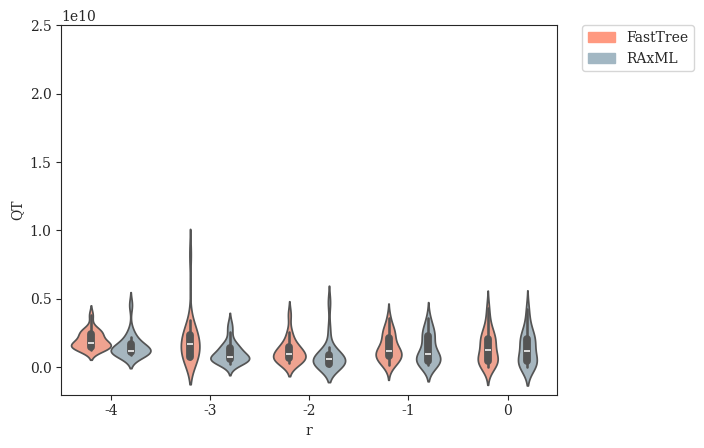

This figure's Python source: (Note: this script raises an exception after producing the figure.)
#! /usr/bin/env python
'''
[redacted]

Generate plots of Tree Error (QT) vs. various parameters
'''
# imports
from matplotlib import rcParams
from matplotlib.patches import Patch
import matplotlib.pyplot as plt
import numpy as np
import pandas as pd
import seaborn as sns

# settings
sns.set_style("ticks")
rcParams['font.family'] = 'serif'
pal = {'simulated':'#597DBE', 'fasttree':'#FF9980', 'raxml':'#A2B7C3'}
handles = [Patch(color=pal['fasttree'],label='FastTree'),Patch(color=pal['raxml'],label='RAxML')]
axisY = np.asarray([i/10.0 for i in range(0,11,2)])

# DATASETS
# modifying r = lambdaA/lambdaB (with different lambda = lambdaA+lambdaB to keep expected branch length constant)
r_fasttree = {'r':np.array([-4]*20+[-3]*20+[-2]*20+[-1]*20+[0]*20), # values of r (log-scaled)
              'QT':np.array([1.79053e+09,3.80976e+09,1.83636e+09,2.84427e+09,1.42561e+09,1.89373e+09,1.51494e+09,2.6491e+09,2.32669e+09,2.55929e+09,1.46655e+09,2.02914e+09,1.27333e+09,2.55523e+09,1.63125e+09,1.65773e+09,2.44189e+09,1.41325e+09,1.30001e+09,1.5285e+09] +  # r = 0.0001
                            [1.06183e+09,1.86437e+09,7.32155e+08,7.13346e+08,2.46094e+09,1.71253e+09,2.26165e+09,9.36453e+08,1.70713e+09,8.24366e+09,3.47073e+09,2.26165e+09,6.31153e+08,2.63276e+09,6.68875e+08,1.63025e+09,6.80528e+08,2.32102e+09,7.3549e+08,2.57141e+09] + # r = 0.001
                            [3.67167e+08,1.01615e+09,1.46156e+09,1.46879e+09,1.13029e+09,3.18877e+08,1.15705e+09,6.85903e+08,3.85894e+09,1.49264e+09,7.16531e+08,6.87688e+08,2.57622e+09,1.68901e+09,3.41722e+08,5.35329e+08,7.48677e+08,2.21776e+09,9.436e+08,4.59586e+08] +  # r = 0.01
                            [1.39403e+08,8.77392e+08,5.41484e+08,9.0418e+08,1.16767e+09,1.83343e+09,4.74924e+08,1.03914e+09,1.06824e+09,2.82274e+09,3.60609e+09,2.59511e+09,5.2443e+08,1.47871e+09,2.78047e+09,1.16571e+09,2.28354e+09,1.31498e+09,4.12853e+08,2.11089e+09] +  # r = 0.1
                            [4.04287e+08,3.76898e+08,1.76061e+07,8.97424e+08,4.81108e+08,4.30823e+09,1.57355e+09,5.34668e+08,1.92729e+09,6.12559e+08,3.38377e+09,1.9624e+09,4.03631e+08,8.47513e+08,2.26902e+08,1.83791e+09,1.87898e+09,2.28578e+09,2.72834e+09,2.58292e+09]   # r = 1
             ).astype(float)}
r_raxml    = {'r':np.array([-4]*20+[-3]*20+[-2]*20+[-1]*20+[0]*20), # values of r (log-scaled)
              'QT':np.array([1.0315e+09,4.56082e+09,1.17467e+09,1.5546e+09,1.34809e+09,1.20959e+09,1.0879e+09,2.21965e+09,2.05189e+09,2.67901e+09,1.10126e+09,1.50677e+09,1.02945e+09,1.0832e+09,1.59643e+09,1.24311e+09,1.89813e+09,1.11509e+09,1.03458e+09,8.69079e+08] +    # r = 0.0001
                            [6.19839e+08,1.21634e+09,2.54581e+08,5.96716e+08,8.00749e+08,7.45378e+08,1.25807e+09,6.40254e+08,4.58688e+08,1.81476e+09,3.14823e+09,4.85341e+08,5.07887e+08,2.58069e+09,7.15563e+08,1.59531e+09,5.51067e+08,1.50894e+09,6.20656e+08,1.3485e+09] + # r = 0.001
                            [1.89113e+08,1.29143e+08,8.7954e+08,1.45783e+09,7.79799e+08,2.10437e+08,6.97677e+08,4.18859e+08,2.73687e+09,1.16053e+09,6.34035e+08,1.00927e+09,4.75301e+09,3.01964e+08,1.59558e+08,1.85973e+08,2.03543e+08,8.42899e+08,2.42488e+08,5.12518e+08] + # r = 0.01
                            [1.48141e+08,9.00718e+08,5.25937e+08,5.89127e+08,1.9081e+08,2.39013e+08,4.66698e+08,8.92177e+08,1.03543e+09,2.36474e+09,3.59478e+09,3.01501e+09,4.26118e+08,1.46935e+09,2.75171e+09,1.10815e+09,2.27864e+09,1.8933e+09,4.10968e+08,2.40848e+09] +  # r = 0.1
                            [3.89334e+07,3.52854e+08,1.97252e+07,8.85704e+08,4.77228e+08,4.28479e+09,1.57327e+09,4.7132e+08,1.92729e+09,5.98281e+08,3.40107e+09,1.96029e+09,1.60892e+07,8.48855e+08,2.36e+08,1.77749e+09,1.8769e+09,2.27922e+09,2.73029e+09,2.56554e+09]       # r = 1
             ).astype(float)}

# modifying r = lambdaA/lambdaB (with constant lambda = lambdaA + lambdaB)
r2_fasttree = {'r':np.array([-4]*20+[-3]*20+[-2]*20+[-1]*20+[0]*20), # values of r (log-scaled)
               'QT':np.array([2.15228e+09,3.66921e+09,4.00033e+09,8.37739e+09,5.76543e+09,4.14567e+09,2.33799e+09,2.24583e+09,6.35992e+09,2.83622e+09,2.59451e+09,2.25527e+09,2.52908e+09,1.67112e+09,5.67818e+09,4.80068e+09,4.95439e+09,2.92582e+09,2.08323e+09,2.52409e+09] + # r = 0.0001
                             [9.71041e+08,8.16039e+08,9.1941e+08,4.52282e+09,2.87482e+09,3.58061e+09,5.04784e+09,1.35716e+09,2.61764e+09,1.67076e+09,4.28275e+09,7.5748e+08,1.07696e+09,2.42278e+09,2.08434e+09,3.00288e+09,8.80774e+08,7.81225e+09,6.62654e+08,1.72971e+09] +   # r = 0.001
                             [3.67167e+08,1.01615e+09,1.46156e+09,1.46879e+09,1.13029e+09,3.18877e+08,1.15705e+09,6.85903e+08,3.85894e+09,1.49264e+09,7.16531e+08,6.87688e+08,2.57622e+09,1.68901e+09,3.41722e+08,5.35329e+08,7.48677e+08,2.21776e+09,9.436e+08,4.59586e+08] +   # r = 0.01
                             [2.09654e+08,3.22957e+09,3.27475e+08,3.62616e+09,6.68102e+08,6.09558e+08,3.03515e+09,4.27171e+08,2.95235e+09,1.23226e+09,8.93836e+08,2.68287e+09,1.55466e+09,2.5456e+09,2.40989e+09,3.61922e+09,3.45392e+09,2.56554e+09,4.3738e+08,4.98405e+08] +   # r = 0.1
                             [6.10968e+09,1.82205e+09,6.47817e+08,2.45629e+09,2.49623e+09,1.20172e+09,4.02877e+09,7.1023e+08,4.18362e+09,5.3606e+09,6.35922e+09,4.60268e+08,5.97759e+09,4.7803e+09,4.78906e+09,2.82918e+09,2.99822e+09,3.26173e+09,2.55982e+09,2.94127e+09]      # r = 1
              ).astype(float)}
r2_raxml    = {'r':np.array([-4]*20+[-3]*20+[-2]*20+[-1]*20+[0]*20), # values of r (log-scaled)
               'QT':np.array([1.49183e+09,1.09433e+09,3.64234e+09,4.15274e+09,2.01163e+09,2.90213e+09,1.11465e+09,8.50848e+08,1.4259e+09,1.76374e+09,2.07044e+09,1.05116e+09,1.33332e+09,7.39376e+08,2.86252e+09,2.38776e+09,1.65011e+09,4.17819e+09,1.05513e+09,1.25183e+09] +  # r = 0.0001
                             [7.4009e+08,7.86752e+08,2.1274e+09,1.18407e+09,5.33809e+08,4.25259e+08,9.76576e+08,1.32285e+09,4.80525e+08,8.30795e+08,3.23499e+09,6.15476e+08,6.76825e+08,1.11115e+09,5.41232e+08,2.38237e+09,4.08703e+08,9.19208e+08,9.38858e+08,3.72932e+08] +   # r = 0.001
                             [1.89113e+08,1.29143e+08,8.7954e+08,1.45783e+09,7.79799e+08,2.10437e+08,6.97677e+08,4.18859e+08,2.73687e+09,1.16053e+09,6.34035e+08,1.00927e+09,4.75301e+09,3.01964e+08,1.59558e+08,1.85973e+08,2.03543e+08,8.42899e+08,2.42488e+08,5.12518e+08] +  # r = 0.01
                             [2.45072e+08,2.7542e+09,3.04313e+08,3.76541e+09,3.83119e+08,6.45475e+08,3.281e+09,4.14388e+08,2.68332e+09,1.29168e+09,3.95727e+08,2.86851e+09,2.22348e+09,2.49111e+09,2.56691e+09,3.15348e+09,3.09956e+09,2.55273e+09,3.24755e+08,4.86305e+08] +    # r = 0.1
                             [3.69644e+09,6.51633e+08,5.84062e+08,1.43767e+09,1.41012e+09,1.15713e+09,3.7145e+09,7.11449e+08,3.92688e+09,6.30835e+09,6.3539e+09,1.76667e+09,2.90731e+09,3.76982e+09,4.40546e+09,2.71041e+09,2.9025e+09,2.97605e+09,5.59967e+09,1.97347e+09]      # r = 1
              ).astype(float)}

# modifying lambda = lambdaA + lambdaB
l_fasttree = {'lambda':np.array([33.866]*20+[84.664]*20+[169.328]*20+[338.655]*20+[846.638]*20),
              'QT':np.array([4.77398e+09,5.5522e+09,2.5147e+09,1.52492e+09,4.05024e+09,2.02463e+09,3.36308e+09,1.22124e+09,1.14479e+09,1.63296e+09,4.097e+09,1.75206e+09,4.71629e+09,4.69639e+09,3.45656e+09,2.63782e+09,5.6776e+08,4.39783e+09,2.38643e+09,8.1282e+08] +      # lambda = 33.86550309051126
                            [1.37224e+09,3.6844e+09,1.19533e+09,2.65936e+09,7.12997e+08,2.37682e+09,3.81608e+08,2.01479e+09,2.5652e+09,1.77938e+09,5.14539e+08,3.14975e+09,4.06621e+09,7.60845e+08,4.07322e+09,3.39831e+08,5.72783e+08,4.17846e+09,4.86075e+09,1.04743e+09] +  # lambda = 84.66375772627816
                            [3.67167e+08,1.01615e+09,1.46156e+09,1.46879e+09,1.13029e+09,3.18877e+08,1.15705e+09,6.85903e+08,3.85894e+09,1.49264e+09,7.16531e+08,6.87688e+08,2.57622e+09,1.68901e+09,3.41722e+08,5.35329e+08,7.48677e+08,2.21776e+09,9.436e+08,4.59586e+08] +  # lambda = 169.32751545255631
                            [3.69941e+09,2.70288e+09,2.00377e+09,8.09516e+08,2.09692e+09,1.91467e+09,1.16487e+09,5.04296e+08,2.5933e+09,2.15205e+09,9.12176e+08,3.01428e+09,6.36285e+09,3.03813e+09,3.19066e+09,3.87563e+09,6.77762e+08,1.26673e+09,1.13714e+09,1.86439e+09] + # lambda = 338.65503090511262
                            [1.42489e+09,9.57535e+09,1.24608e+09,1.02088e+09,2.18965e+09,2.73187e+09,2.55531e+09,2.32069e+09,3.05526e+09,3.61459e+09,1.67255e+09,9.52687e+09,3.44588e+09,6.62713e+09,2.57612e+09,4.97241e+09,4.78134e+09,2.02195e+09,2.01075e+09,6.9952e+09]   # lambda = 846.63757726278155
             ).astype(float)}
l_raxml    = {'lambda':np.array([33.866]*20+[84.664]*20+[169.328]*20+[338.655]*20+[846.638]*20),
              'QT':np.array([1.93564e+09,2.83851e+09,2.03887e+09,1.50056e+09,2.62873e+09,1.57673e+09,4.87325e+08,3.5217e+09,1.14432e+09,1.48749e+09,4.67828e+09,1.17106e+09,2.69945e+09,3.03639e+09,1.6915e+09,1.69905e+09,4.4893e+08,4.44095e+09,2.68599e+09,7.88652e+08] +   # lambda = 33.86550309051126
                            [1.06241e+09,2.18522e+09,9.0807e+08,9.31585e+08,7.02365e+08,2.24862e+09,2.70907e+08,1.77538e+09,2.51395e+09,3.62482e+08,3.11039e+08,3.25174e+09,4.95992e+09,6.67224e+08,3.18924e+09,4.25568e+08,9.30314e+08,9.50762e+08,1.49666e+09,1.71848e+09] + # lambda = 84.66375772627816
                            [1.89113e+08,1.29143e+08,8.7954e+08,1.45783e+09,7.79799e+08,2.10437e+08,6.97677e+08,4.18859e+08,2.73687e+09,1.16053e+09,6.34035e+08,1.00927e+09,4.75301e+09,3.01964e+08,1.59558e+08,1.85973e+08,2.03543e+08,8.42899e+08,2.42488e+08,5.12518e+08] + # lambda = 169.32751545255631
                            [1.84989e+09,1.95174e+09,1.83386e+09,6.17942e+08,1.91329e+09,1.0359e+09,1.45853e+09,4.88287e+08,2.4927e+09,2.15597e+09,5.28421e+08,2.79503e+09,6.32731e+09,7.11981e+09,5.60122e+09,3.17735e+09,1.51663e+09,1.2182e+09,1.12007e+09,1.09497e+09] +   # lambda = 338.65503090511262
                            [1.34714e+09,1.23503e+10,1.10332e+09,7.4209e+08,1.75068e+09,1.21938e+09,2.81369e+09,2.10753e+09,1.02091e+09,2.87515e+09,2.91953e+09,1.05794e+10,3.66446e+09,6.50113e+09,2.39422e+09,4.45667e+09,4.13894e+09,2.03553e+09,4.98188e+09,8.53072e+09]   # lambda = 846.63757726278155
             ).astype(float)}

# modifying sequence length
k_fasttree = {'length':np.array([50]*20+[100]*20+[200]*20+[300]*20+[600]*20+[1200]*20+[2400]*20+[4800]*20), # values of length
              'QT':np.array([7.6568e+09,7.92823e+09,8.43668e+09,4.51357e+09,1.01434e+10,6.07431e+09,1.23015e+10,1.07037e+10,7.33965e+09,9.12831e+09,1.44565e+10,2.43332e+09,7.90613e+09,8.91846e+09,5.59415e+09,1.92788e+10,4.61347e+09,1.18139e+10,7.11839e+09,5.03465e+09] + # length = 50
                            [5.28498e+09,2.92626e+09,3.49467e+09,7.7705e+09,6.45052e+09,8.45933e+09,3.40518e+09,2.72048e+09,3.14366e+09,4.08223e+09,5.47913e+09,2.37981e+09,1.66417e+09,8.8532e+09,6.39509e+09,3.51998e+09,1.88546e+09,6.4617e+09,7.32539e+09,5.09359e+09] +   # length = 100
                            [9.88851e+08,3.45799e+09,1.93322e+09,1.97175e+09,1.0952e+09,5.06889e+08,4.51727e+09,8.3575e+08,1.06684e+09,2.48838e+09,6.8142e+09,2.29188e+09,7.17893e+09,1.5109e+09,2.64e+08,6.58949e+09,1.06153e+09,2.94547e+09,9.5973e+09,3.54774e+09] +        # length = 200
                            [3.67167e+08,1.01615e+09,1.46156e+09,1.46879e+09,1.13029e+09,3.18877e+08,1.15705e+09,6.85903e+08,3.85894e+09,1.49264e+09,7.16531e+08,6.87688e+08,2.57622e+09,1.68901e+09,3.41722e+08,5.35329e+08,7.48677e+08,2.21776e+09,9.436e+08,4.59586e+08] +  # length = 300
                            [2.83865e+08,2.46907e+08,1.04855e+08,2.17503e+08,7.97887e+08,8.85843e+08,1.92415e+09,4.09349e+09,4.85861e+08,7.2282e+08,1.10484e+09,1.89242e+08,4.10362e+08,4.05358e+08,5.20328e+08,1.86792e+08,1.84698e+08,1.04364e+09,6.28735e+08,1.80873e+08] + # length = 600
                            [4.01312e+08,6.04023e+07,9.16639e+07,7.82516e+07,3.07365e+07,3.88472e+07,8.86556e+08,5.66018e+07,1.03205e+09,5.06269e+08,3.48985e+08,1.25564e+09,3.68432e+08,4.05894e+08,2.08001e+09,6.21501e+07,7.572e+07,7.25435e+07,8.63286e+08,2.35637e+09] +  # length = 1200
                            [8.14449e+07,1.2403e+08,1.51937e+09,1.28449e+08,3.94661e+07,1.65604e+08,4.22358e+07,6.38784e+07,6.77141e+07,6.35419e+07,1.13264e+08,3.91976e+07,7.9134e+07,5.31725e+08,7.36502e+07,2.8473e+08,3.80985e+07,1.07586e+08,2.1094e+09,2.81037e+08] +    # length = 2400
                            [2.78826e+07,1.3341e+07,1.7743e+08,6.77117e+07,3.45342e+07,1.90964e+09,4.37058e+07,2.47058e+08,4.66504e+07,5.41751e+07,1.99015e+07,2.57282e+07,2.76884e+07,2.37716e+08,7.75998e+07,8.44234e+06,1.77922e+07,1.30419e+07,2.37445e+07,3.55208e+07]    # length = 4800
             ).astype(float)}
k_raxml    = {'length':np.array([50]*20+[100]*20+[200]*20+[300]*20+[600]*20+[1200]*20+[2400]*20+[4800]*20), # values of length
              'QT':np.array([8.45179e+09,6.50528e+09,8.29341e+09,5.38486e+09,1.22999e+10,5.21442e+09,7.94843e+09,1.07263e+10,7.4984e+09,7.6263e+09,1.38011e+10,7.03283e+09,8.53033e+09,4.44993e+09,7.43241e+09,1.64853e+10,4.78286e+09,1.2775e+10,8.41751e+09,3.50708e+09] +   # length = 50
                            [4.63277e+09,1.6581e+09,3.96166e+09,3.42275e+09,3.49638e+09,6.83746e+09,5.58331e+09,8.65063e+08,3.83373e+09,5.00455e+09,3.28395e+09,2.38956e+09,3.06599e+09,6.87189e+09,6.09903e+09,8.97912e+08,1.05055e+09,6.34746e+09,4.51451e+09,4.73097e+09] + # length = 100
                            [9.35471e+08,2.11079e+09,7.25383e+08,2.03509e+09,5.64958e+08,3.95536e+08,1.89451e+09,7.03623e+08,9.74641e+08,2.3935e+09,3.96317e+09,2.04523e+09,3.35172e+09,1.80781e+09,2.23775e+08,7.85369e+09,4.10663e+08,3.9314e+08,7.39707e+09,3.37359e+09] +  # length = 200
                            [1.89113e+08,1.29143e+08,8.7954e+08,1.45783e+09,7.79799e+08,2.10437e+08,6.97677e+08,4.18859e+08,2.73687e+09,1.16053e+09,6.34035e+08,1.00927e+09,4.75301e+09,3.01964e+08,1.59558e+08,1.85973e+08,2.03543e+08,8.42899e+08,2.42488e+08,5.12518e+08] + # length = 300
                            [1.66969e+08,1.43552e+08,9.9046e+07,9.65646e+07,1.63747e+09,7.91862e+08,5.63205e+07,3.60546e+09,4.94665e+08,7.04654e+08,1.10812e+09,1.0465e+08,4.08182e+08,3.07623e+08,4.61031e+08,1.7723e+08,7.30507e+07,9.34149e+08,2.77635e+08,1.64835e+08] +   # length = 600
                            [2.54197e+07,6.23943e+07,8.87208e+07,3.0423e+07,3.62904e+07,3.05726e+07,1.19432e+08,5.99155e+07,1.08076e+09,4.54102e+08,3.3901e+08,1.44812e+09,1.72039e+08,2.58249e+08,2.05597e+09,3.69711e+07,8.95334e+07,1.08721e+08,8.48956e+08,1.02905e+08] +  # length = 1200
                            [5.98673e+07,1.34874e+08,1.51331e+09,1.29502e+08,3.79328e+07,2.0497e+08,4.26478e+07,6.20921e+07,7.00239e+07,3.49774e+07,1.31622e+08,3.90404e+07,3.06962e+07,5.11688e+08,7.25795e+07,4.83732e+07,8.70453e+08,1.073e+08,2.12012e+09,2.57955e+08] +   # length = 2400
                            [3.28866e+07,1.22418e+07,1.76934e+08,1.59206e+07,3.45254e+07,1.90948e+09,4.38355e+07,2.42333e+08,2.62219e+07,5.42174e+07,1.67998e+07,2.5604e+07,2.87054e+07,1.96472e+08,7.20215e+07,8.11018e+06,1.08857e+07,3.77266e+06,2.3873e+07,3.45213e+07]    # length = 4800
             ).astype(float)}

# modifying deviation from ultrametricity
g_fasttree = {'gammarate':np.array([2.952]*20+[5.904]*20+[29.518]*20+[147.591]*20+[295.182]*20+[float('inf')]*20),
              'QT':np.array([8.45447e+08,2.00543e+09,5.71083e+09,2.8501e+09,2.12871e+09,3.24525e+09,3.84638e+09,2.47696e+09,7.83444e+08,2.67104e+09,2.46595e+09,5.30081e+09,3.09249e+09,1.85118e+09,1.5394e+09,2.29666e+09,2.13609e+09,2.91081e+09,5.44677e+09,3.78277e+09] +   # gamma = 2.95181735298926
                            [1.16741e+09,4.8521e+08,2.64061e+08,7.56617e+08,3.92332e+09,1.42643e+09,2.68101e+09,1.25551e+09,8.56464e+08,9.64197e+08,1.67399e+09,4.95919e+09,1.61507e+09,2.7269e+09,3.66779e+09,1.25685e+09,1.07548e+09,2.42397e+09,2.26893e+09,2.6505e+09] +    # gamma = 5.90363470597852
                            [3.67167e+08,1.01615e+09,1.46156e+09,1.46879e+09,1.13029e+09,3.18877e+08,1.15705e+09,6.85903e+08,3.85894e+09,1.49264e+09,7.16531e+08,6.87688e+08,2.57622e+09,1.68901e+09,3.41722e+08,5.35329e+08,7.48677e+08,2.21776e+09,9.436e+08,4.59586e+08] +   # gamma = 29.518173529892621
                            [6.61753e+08,2.07665e+09,9.67794e+08,5.05916e+08,3.28534e+09,4.24426e+08,1.25547e+09,2.51729e+09,3.04138e+09,7.92748e+08,3.47112e+09,4.24837e+08,3.35074e+09,2.0193e+09,1.39575e+09,1.45514e+09,9.59248e+08,7.12711e+09,7.93843e+08,2.85686e+09] +  # gamma = 147.590867649463
                            [3.30376e+08,5.27523e+09,1.44049e+09,2.32076e+08,6.40591e+08,2.58958e+09,1.36067e+09,2.56894e+09,1.30833e+09,6.95312e+08,2.39624e+09,2.31196e+08,2.93216e+09,2.87129e+08,1.93976e+09,3.23232e+09,1.04387e+09,1.97534e+09,2.12298e+08,1.56798e+09] + # gamma = 295.181735298926
                            [2.87693e+09,2.8153e+08,2.73535e+08,9.81163e+08,4.11408e+09,9.51726e+08,1.28594e+09,2.31702e+09,6.32148e+09,8.44278e+08,6.28133e+08,1.21496e+09,1.12087e+09,2.45305e+08,4.86072e+09,4.24843e+08,3.84434e+08,2.25258e+09,1.62584e+09,1.82887e+09]    # gamma = infinity
             ).astype(float)}
g_raxml    = {'gammarate':np.array([2.952]*20+[5.904]*20+[29.518]*20+[147.591]*20+[295.182]*20+[float('inf')]*20),
              'QT':np.array([9.17101e+08,1.67942e+09,5.62596e+09,1.56791e+09,2.07237e+09,3.12878e+09,2.75037e+09,3.75904e+08,6.24709e+08,2.63087e+09,2.43783e+09,1.96744e+09,2.8736e+09,1.47084e+09,3.7695e+08,2.3749e+09,2.34274e+09,4.34352e+08,6.91175e+08,3.78868e+09] +    # gamma = 2.95181735298926
                            [8.74471e+08,3.01203e+08,2.12243e+08,4.96785e+08,3.85651e+09,1.21031e+09,2.68063e+09,1.12216e+09,2.14205e+09,7.80825e+08,5.62146e+08,4.36545e+09,1.63749e+09,2.42865e+09,2.72945e+09,9.89936e+08,2.00704e+08,1.22396e+09,2.31728e+09,1.5352e+09] +  # gamma = 5.90363470597852
                            [1.89113e+08,1.29143e+08,8.7954e+08,1.45783e+09,7.79799e+08,2.10437e+08,6.97677e+08,4.18859e+08,2.73687e+09,1.16053e+09,6.34035e+08,1.00927e+09,4.75301e+09,3.01964e+08,1.59558e+08,1.85973e+08,2.03543e+08,8.42899e+08,2.42488e+08,5.12518e+08] +  # gamma = 29.518173529892621
                            [9.44141e+08,1.44664e+09,2.83858e+08,4.93377e+08,3.24106e+09,9.85988e+08,1.09147e+09,2.47221e+09,1.33799e+09,1.79903e+09,3.33738e+09,4.70969e+08,3.30797e+09,1.92821e+09,1.85062e+09,1.22832e+09,5.42622e+08,2.23158e+09,7.24801e+08,4.00896e+08] + # gamma = 147.590867649463
                            [1.73059e+08,1.22923e+09,8.30755e+08,1.62164e+08,7.0132e+08,2.34355e+09,1.18204e+09,8.42288e+08,6.73129e+08,6.92019e+08,1.52667e+09,2.77887e+08,2.73253e+09,2.21733e+08,3.67384e+09,1.47461e+09,5.73411e+08,4.1e+09,1.98326e+08,1.67492e+09] +      # gamma = 295.181735298926
                            [1.42095e+09,8.32676e+07,2.16758e+08,1.01188e+09,2.15698e+09,1.11143e+09,1.25363e+09,4.06945e+08,5.8033e+08,7.40418e+08,6.1181e+08,6.70852e+08,1.14541e+09,2.94968e+08,3.2585e+09,4.08587e+08,2.2671e+08,2.64632e+09,1.2167e+09,1.19926e+09]        # gamma = infinity
             ).astype(float)}

# plot tree error (QT) vs. r (with different lambda = lambdaA+lambdaB to keep expected branch length constant)
fig = plt.figure()
x = np.array([-4,-3,-2,-1,0])
df = {'r':{},'QT':{},'category':{}}
for i in range(len(r_fasttree['QT'])):
    currNum = len(df['r'])
    df['r'][currNum] = r_fasttree['r'][i]
    df['QT'][currNum] = r_fasttree['QT'][i]
    df['category'][currNum] = 'fasttree'
    currNum = len(df['r'])
    df['r'][currNum] = r_raxml['r'][i]
    df['QT'][currNum] = r_raxml['QT'][i]
    df['category'][currNum] = 'raxml'
df = pd.DataFrame(df)
ax = sns.violinplot(x='r',y='QT',hue='category',data=df,order=x,palette=pal)
plt.ylim(-0.2e10,2.5e10)
legend = plt.legend(handles=handles,bbox_to_anchor=(1.05, 1), loc=2, borderaxespad=0., frameon=True)
sns.plt.xlabel(r'$\log_{10}{r} = \log_{10}{\left(\frac{\lambda_A}{\lambda_B}\right)}\ \left(E(l_b)=0.298\right)$',fontsize=14)
sns.plt.ylabel('Tree Error (QT)',fontsize=14)
sns.plt.title(r'Tree Error (QT) vs. $\log_{10}{r}\ \left(E(l_b)=0.298\right)$',fontsize=18,y=1.05)
sns.plt.show()
fig.savefig('tree-error-qt_vs_r_const-exp-branch-length.pdf', format='pdf', bbox_inches='tight')
plt.close()

# plot tree error (QT) vs. r (with constant lambda = lambdaA + lambdaB)
fig = plt.figure()
x = np.array([-4,-3,-2,-1,0])
df = {'r':{},'QT':{},'category':{}}
for i in range(len(r2_fasttree['QT'])):
    currNum = len(df['r'])
    df['r'][currNum] = r2_fasttree['r'][i]
    df['QT'][currNum] = r2_fasttree['QT'][i]
    df['category'][currNum] = 'fasttree'
    currNum = len(df['r'])
    df['r'][currNum] = r2_raxml['r'][i]
    df['QT'][currNum] = r2_raxml['QT'][i]
    df['category'][currNum] = 'raxml'
df = pd.DataFrame(df)
ax = sns.violinplot(x='r',y='QT',hue='category',data=df,order=x,palette=pal)
plt.ylim(-0.2e10,2.5e10)
legend = plt.legend(handles=handles,bbox_to_anchor=(1.05, 1), loc=2, borderaxespad=0., frameon=True)
sns.plt.xlabel(r'$\log_{10}{r} = \log_{10}{\left(\frac{\lambda_A}{\lambda_B}\right)}\ \left(\lambda = \lambda_A + \lambda_B = 169\right)$',fontsize=14)
sns.plt.ylabel('Tree Error (QT)',fontsize=14)
sns.plt.title(r'Tree Error (QT) vs. $\log_{10}{r}\ \left(\lambda=\lambda_A+\lambda_B=169\right)$',fontsize=18,y=1.05)
sns.plt.show()
fig.savefig('tree-error-qt_vs_r_const-lambda.pdf', format='pdf', bbox_inches='tight')
plt.close()

# plot tree error (QT) vs. lambda
fig = plt.figure()
x = np.array([33.866,84.664,169.328,338.655,846.638])
df = {'lambda':{},'QT':{},'category':{}}
for i in range(len(l_fasttree['QT'])):
    currNum = len(df['lambda'])
    df['lambda'][currNum] = l_fasttree['lambda'][i]
    df['QT'][currNum] = l_fasttree['QT'][i]
    df['category'][currNum] = 'fasttree'
    currNum = len(df['lambda'])
    df['lambda'][currNum] = l_raxml['lambda'][i]
    df['QT'][currNum] = l_raxml['QT'][i]
    df['category'][currNum] = 'raxml'
df = pd.DataFrame(df)
ax = sns.violinplot(x='lambda',y='QT',hue='category',data=df,order=x,palette=pal)
plt.ylim(-0.2e10,2.5e10)
legend = plt.legend(handles=handles,bbox_to_anchor=(1.05, 1), loc=2, borderaxespad=0., frameon=True)
sns.plt.xlabel(r'$\lambda = \lambda_A + \lambda_B$',fontsize=14)
sns.plt.ylabel('Tree Error (QT)',fontsize=14)
sns.plt.title(r'Tree Error (QT) vs. $\lambda$',fontsize=18,y=1.05)
sns.plt.show()
fig.savefig('tree-error-qt_vs_lambda.pdf', format='pdf', bbox_inches='tight')
plt.close()

# plot tree error (QT) vs. length
fig = plt.figure()
x = np.array([50,100,200,300,600,1200,2400,4800])
df = {'length':{},'QT':{},'category':{}}
for i in range(len(k_fasttree['QT'])):
    currNum = len(df['length'])
    df['length'][currNum] = k_fasttree['length'][i]
    df['QT'][currNum] = k_fasttree['QT'][i]
    df['category'][currNum] = 'fasttree'
    currNum = len(df['length'])
    df['length'][currNum] = k_raxml['length'][i]
    df['QT'][currNum] = k_raxml['QT'][i]
    df['category'][currNum] = 'raxml'
df = pd.DataFrame(df)
ax = sns.violinplot(x='length',y='QT',hue='category',data=df,order=x,palette=pal)
plt.ylim(-0.2e10,2.5e10)
legend = plt.legend(handles=handles,bbox_to_anchor=(1.05, 1), loc=2, borderaxespad=0., frameon=True)
sns.plt.xlabel('Sequence Length',fontsize=14)
sns.plt.ylabel('Tree Error (QT)',fontsize=14)
sns.plt.title('Tree Error (QT) vs. Sequence Length',fontsize=18,y=1.05)
sns.plt.show()
fig.savefig('tree-error-qt_vs_length.pdf', format='pdf', bbox_inches='tight')
plt.close()

# plot tree error (QT) vs. gamma rate
fig = plt.figure()
x = np.array([2.952,5.904,29.518,147.591,295.182,float('inf')])
df = {'gammarate':{},'QT':{},'category':{}}
for i in range(len(g_fasttree['QT'])):
    currNum = len(df['gammarate'])
    df['gammarate'][currNum] = g_fasttree['gammarate'][i]
    df['QT'][currNum] = g_fasttree['QT'][i]
    df['category'][currNum] = 'fasttree'
    currNum = len(df['gammarate'])
    df['gammarate'][currNum] = g_fasttree['gammarate'][i]
    df['QT'][currNum] = g_fasttree['QT'][i]
    df['category'][currNum] = 'raxml'
df = pd.DataFrame(df)
ax = sns.violinplot(x='gammarate',y='QT',hue='category',data=df,order=x,palette=pal)
plt.ylim(-0.2e10,2.5e10)
legend = plt.legend(handles=handles,bbox_to_anchor=(1.05, 1), loc=2, borderaxespad=0., frameon=True)
sns.plt.xlabel(r'Gamma Distribution Rate $\left(\alpha\right)$',fontsize=14)
sns.plt.ylabel('Tree Error (QT)',fontsize=14)
sns.plt.title('Tree Error (QT) vs. Deviation from Ultrametricity',fontsize=18,y=1.05)
sns.plt.show()
fig.savefig('tree-error-qt_vs_gammarate.pdf', format='pdf', bbox_inches='tight')
plt.close()